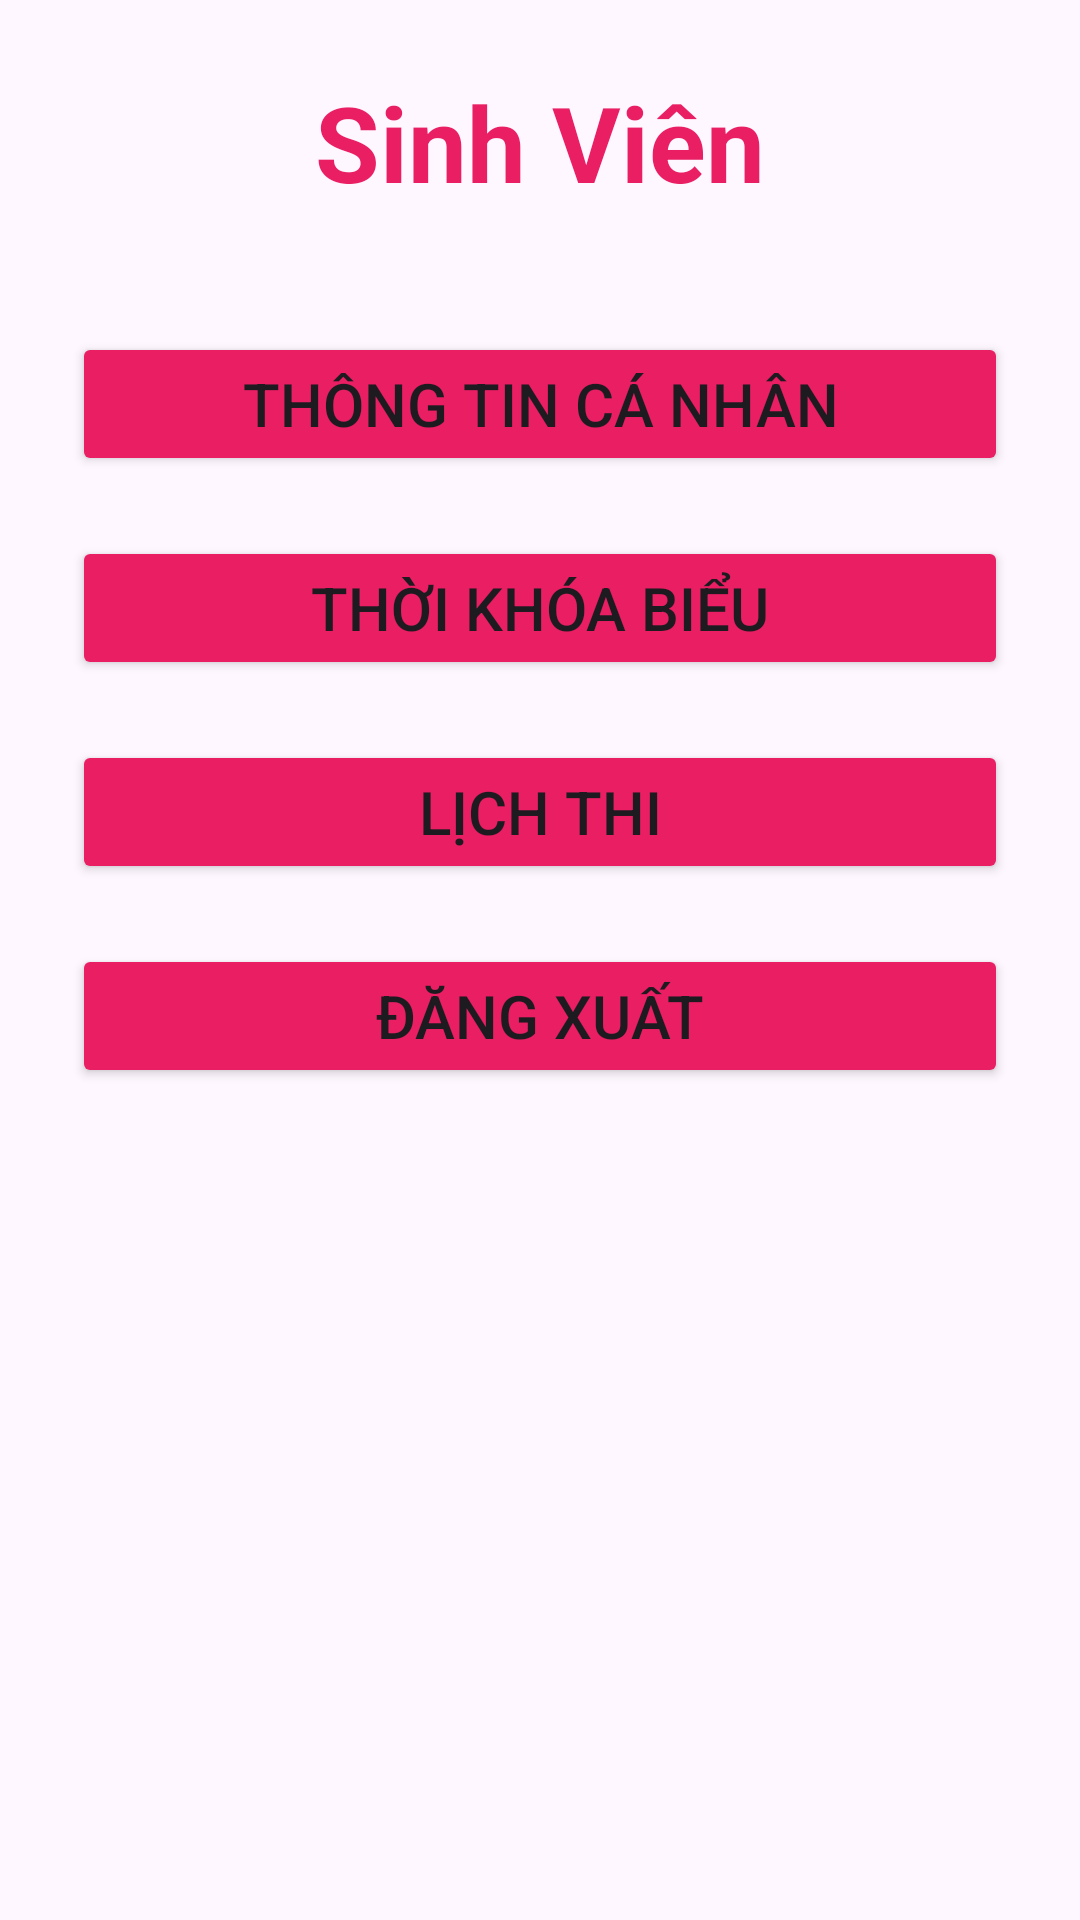

This screen was rendered from an Android layout file. Write that file and the resources it references.
<!-- AndroidManifest.xml: application theme Theme._23115053122231_GIUAKI -->
<!-- res/layout/activity_main.xml -->
<?xml version="1.0" encoding="utf-8"?>
<androidx.constraintlayout.widget.ConstraintLayout xmlns:android="http://schemas.android.com/apk/res/android"
    xmlns:app="http://schemas.android.com/apk/res-auto"
    xmlns:tools="http://schemas.android.com/tools"
    android:id="@+id/main"
    android:layout_width="match_parent"
    android:layout_height="match_parent"
    android:padding="24dp"
    android:background="fff5f7"
    tools:context=".MainActivity">

    <TextView
        android:id="@+id/textView"
        android:layout_width="wrap_content"
        android:layout_height="wrap_content"
        android:text="Sinh Viên"
        android:textColor="#e91e63"
        android:textSize="35sp"
        android:textStyle="bold"
        app:layout_constraintEnd_toEndOf="parent"
        app:layout_constraintStart_toStartOf="parent"
        app:layout_constraintTop_toTopOf="parent" />

    <Button
        android:id="@+id/btnTT"
        android:layout_width="0dp"
        android:layout_height="wrap_content"
        android:layout_marginTop="40dp"
        android:backgroundTint="#e91e63"
        android:text="thông tin cá nhân"
        android:textSize="20sp"
        app:layout_constraintEnd_toEndOf="parent"
        app:layout_constraintStart_toStartOf="parent"
        app:layout_constraintTop_toBottomOf="@+id/textView" />

    <Button
        android:id="@+id/btnTKB"
        android:layout_width="0dp"
        android:layout_height="wrap_content"
        android:layout_marginTop="20dp"
        android:backgroundTint="#e91e63"
        android:text="Thời khóa biểu"
        android:textSize="20sp"
        app:layout_constraintEnd_toEndOf="parent"
        app:layout_constraintStart_toStartOf="parent"
        app:layout_constraintTop_toBottomOf="@+id/btnTT" />

    <Button
        android:id="@+id/btnLichThi"
        android:layout_width="0dp"
        android:layout_height="wrap_content"
        android:layout_marginTop="20dp"
        android:backgroundTint="#e91e63"
        android:text="Lịch thi"
        android:textSize="20sp"
        app:layout_constraintEnd_toEndOf="parent"
        app:layout_constraintStart_toStartOf="parent"
        app:layout_constraintTop_toBottomOf="@+id/btnTKB" />

    <Button
        android:id="@+id/btnDangXuat"
        android:layout_width="0dp"
        android:layout_height="wrap_content"
        android:layout_marginTop="20dp"
        android:backgroundTint="#e91e63"
        android:text="Đăng Xuất"
        android:textSize="20sp"
        app:layout_constraintEnd_toEndOf="parent"
        app:layout_constraintStart_toStartOf="parent"
        app:layout_constraintTop_toBottomOf="@+id/btnLichThi" />

</androidx.constraintlayout.widget.ConstraintLayout>
<!-- resources referenced by this layout -->
<resources>
  <style name="Theme._23115053122231_GIUAKI" parent="Base.Theme._23115053122231_GIUAKI" />
  <style name="Base.Theme._23115053122231_GIUAKI" parent="Theme.Material3.DayNight.NoActionBar">
          
          
      </style>
</resources>
